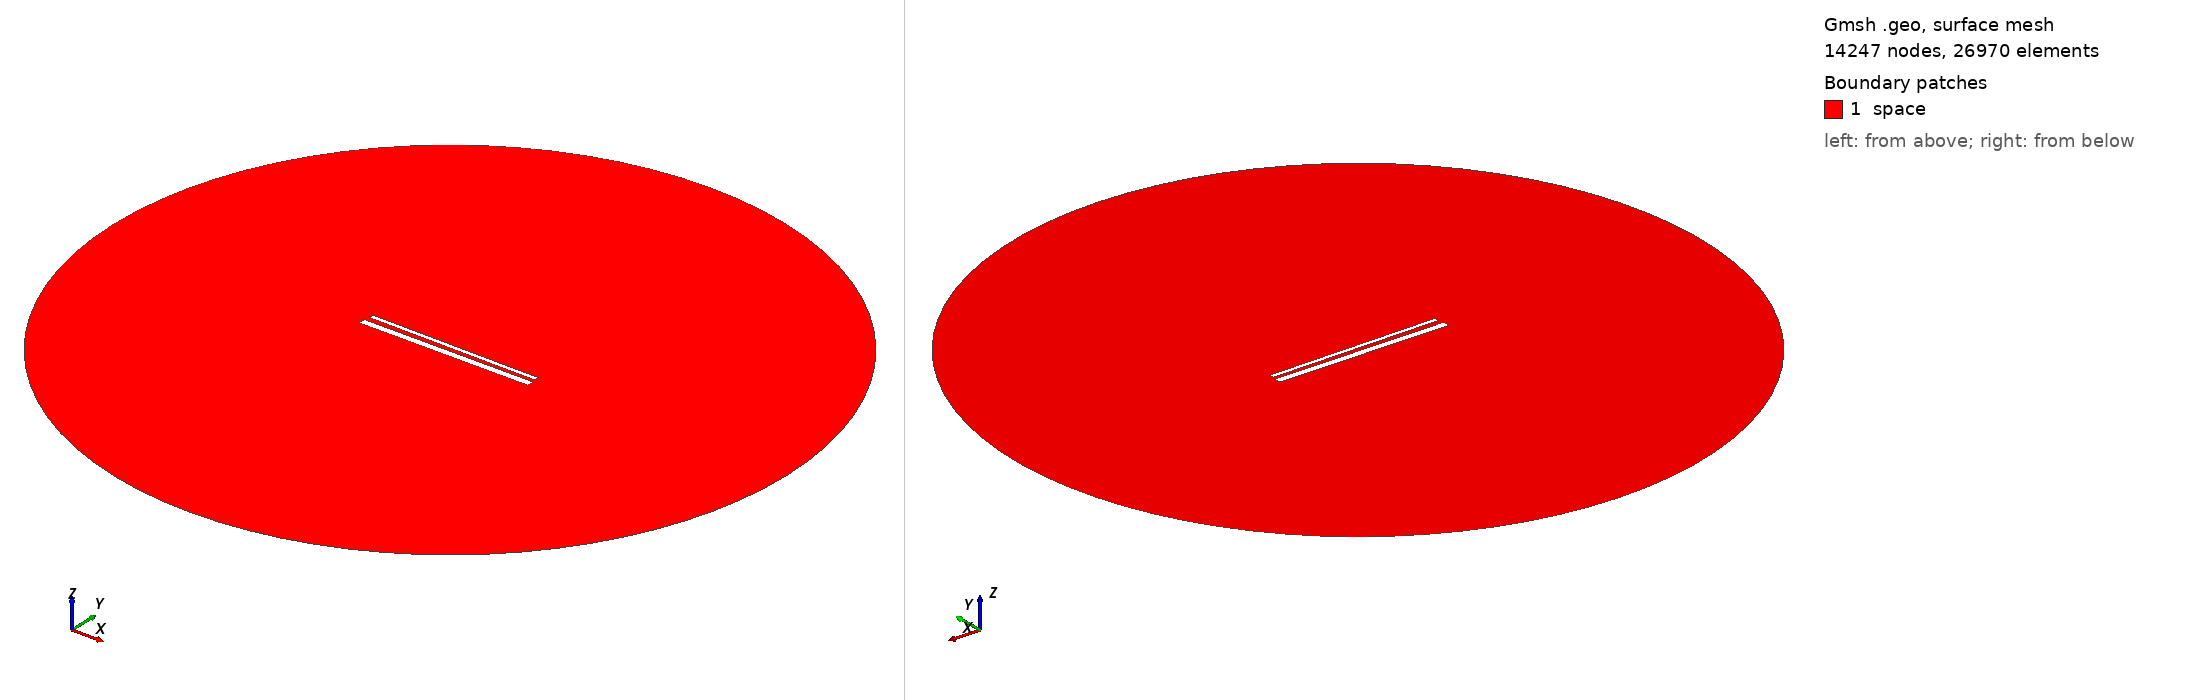

Gmsh geometry script, surface-meshed: 14247 nodes, 26970 surface elements. Boundary patches (legend numbers): 1 space. Left view from above one corner, right view from below the opposite corner. Legend entries are the model's physical surfaces. The drawing asked Gmsh for element sizes between 1% and 20% of the model's largest extent; the script's own settings can give other sizes.

=== 948.geo (drawn) ===
// Set the geometry kernel
SetFactory("OpenCASCADE");

//---------------------------------------
// Rectangles
//---------------------------------------

// Rectangle 1 (top)
Point(1) = {-49.4, 1.5722222222222222, 0, 1.0};
Point(2) = {49.4, 1.5722222222222222, 0, 1.0};
Point(3) = {49.4, 4.372222222222223, 0, 1.0};
Point(4) = {-49.4, 4.372222222222223, 0, 1.0};

Line(1) = {1, 2};
Line(2) = {2, 3};
Line(3) = {3, 4};
Line(4) = {4, 1};

Line Loop(1) = {1, 2, 3, 4};
Plane Surface(1) = {1};

Rotate { {0, 0, 1}, {0,  0.9722222222222222,  0}, -0.01 } {
  Surface{1};
}

// Rectangle 2 (bottom)
Point(5) = {-50,-0.9722222222222222, 0, 1.0};
Point(6) = { 50,-0.9722222222222222, 0, 1.0};
Point(7) = { 50,-4.972222222222222, 0, 1.0};
Point(8) = {-50,-4.972222222222222, 0, 1.0};

Line(5) = {5, 6};
Line(6) = {6, 7};
Line(7) = {7, 8};
Line(8) = {8, 5};

Line Loop(2) = {5, 6, 7, 8};
Plane Surface(2) = {2}; 


//---------------------------------------
// Circle
//---------------------------------------

// Define points
Point(9) = {0, 0, 0};        // Center
Point(10) = {200, 0, 0};     // Start point
Point(11) = {0, 200, 0};     // 90 degrees
Point(12) = {-200, 0, 0};    // 180 degrees
Point(13) = {0, -200, 0};    // 270 degrees

// Define circle arcs (each needs start, center, end)
Circle(9) = {10, 9, 11};
Circle(10) = {11, 9, 12};
Circle(11) = {12, 9, 13};
Circle(12) = {13, 9, 10};

// Define curve loop and surface if needed
Curve Loop(3) = {9, 10, 11, 12};
Surface(3) = {3};

// Subtract Rectangles from Circle
BooleanDifference{ Surface{3}; Delete; }{ Surface{1}; Surface{2}; Delete; }

//---------------------------------------
// Transfinite Lines and Surface
//---------------------------------------
r = 7;
Transfinite Line {1, 3} = 50*r Using Progression 1;
Transfinite Line {2, 4} = 2*r Using Progression 1;
Transfinite Line {5, 7} = 50*r Using Progression 1;
Transfinite Line {6, 8} = 2*r Using Progression 1;
Transfinite Line {9, 10, 11, 12} = 20 Using Progression 1;

//---------------------------------------
// Define Physical Groups
//---------------------------------------                

//--- Physical Curves
// Physical groups for boundaries
Physical Line("force_segment", 10) = {1};
Physical Line("upper_plate", 11) = {2, 3, 4};
Physical Line("lower_plate", 12) = {5, 6, 7, 8};
Physical Line("boundary", 20) = {9, 10, 11, 12};

//--- Physical Surfaces
Physical Surface("space", 30) = {3};

//---------------------------------------
// 6. Generate the Mesh
//---------------------------------------
Mesh 2;  // 2D mesh generation
